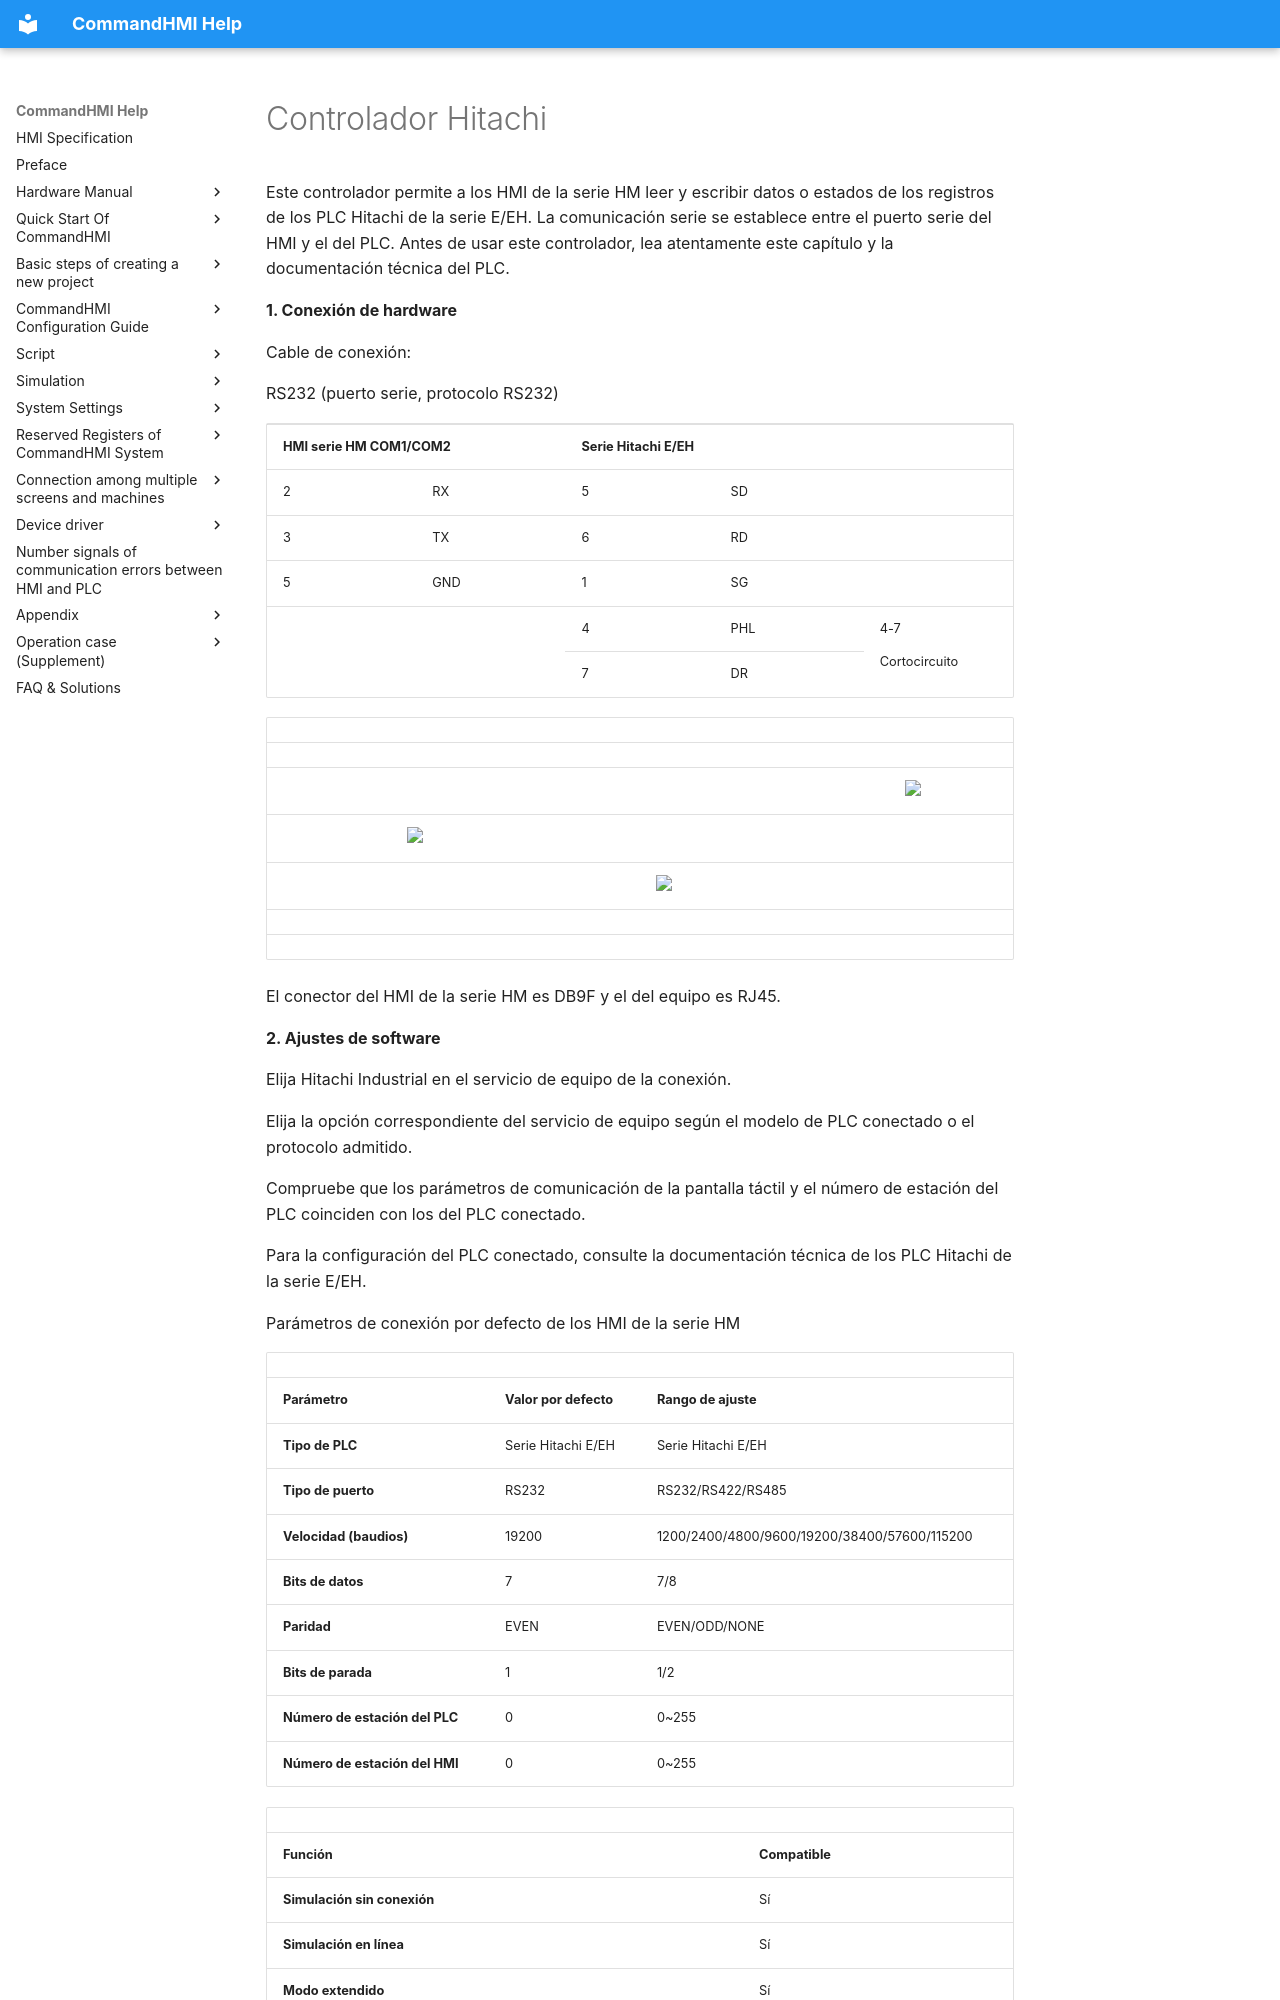

repository: AceAutomation/commandhmi-aide · page: es/drivers/hitachi.html · generator: mkdocs

# Controlador Hitachi

Este controlador permite a los HMI de la serie HM leer y escribir datos o estados de los registros de los PLC Hitachi de la serie E/EH. La comunicación serie se establece entre el puerto serie del HMI y el del PLC. Antes de usar este controlador, lea atentamente este capítulo y la documentación técnica del PLC.

**1. Conexión de hardware**

Cable de conexión:

RS232 (puerto serie, protocolo RS232)

<table>
<colgroup>
<col style="width: 20%" />
<col style="width: 20%" />
<col style="width: 20%" />
<col style="width: 20%" />
<col style="width: 20%" />
</colgroup>
<tbody>
<tr class="odd">
<td colspan="2"><p><strong>HMI serie HM COM1/COM2</strong></p></td>
<td colspan="3"><p><strong>Serie Hitachi E/EH</strong></p></td>
</tr>
<tr class="even">
<td><p>2</p></td>
<td><p>RX</p></td>
<td><p>5</p></td>
<td colspan="2"><p>SD</p></td>
</tr>
<tr class="odd">
<td><p>3</p></td>
<td><p>TX</p></td>
<td><p>6</p></td>
<td colspan="2"><p>RD</p></td>
</tr>
<tr class="even">
<td><p>5</p></td>
<td><p>GND</p></td>
<td><p>1</p></td>
<td colspan="2"><p>SG</p></td>
</tr>
<tr class="odd">
<td colspan="2" rowspan="2"></td>
<td><p>4</p></td>
<td><p>PHL</p></td>
<td rowspan="2"><p>4-7</p>
<p>Cortocircuito</p></td>
</tr>
<tr class="even">
<td><p>7</p></td>
<td><p>DR</p></td>
</tr>
</tbody>
</table>

|     |                                                      |     |                                                      |     |                                                     |
|-----|------------------------------------------------------|-----|------------------------------------------------------|-----|-----------------------------------------------------|
|     |                                                      |     |                                                      |     |                                                     |
|     |                                                      |     |                                                      |     | <img src="../../drivers/hitachi.files/image002.gif" width="91" /> |
|     | <img src="../../drivers/hitachi.files/image003.gif" width="130" /> |     |                                                      |     |                                                     |
|     |                                                      |     | <img src="../../drivers/hitachi.files/image004.gif" width="278" /> |     |                                                     |
|     |                                                      |     |                                                      |     |                                                     |
|     |                                                      |     |                                                      |     |                                                     |

El conector del HMI de la serie HM es DB9F y el del equipo es RJ45.

**2. Ajustes de software**

Elija Hitachi Industrial en el servicio de equipo de la conexión.

Elija la opción correspondiente del servicio de equipo según el modelo de PLC conectado o el protocolo admitido.

Compruebe que los parámetros de comunicación de la pantalla táctil y el número de estación del PLC coinciden con los del PLC conectado.

Para la configuración del PLC conectado, consulte la documentación técnica de los PLC Hitachi de la serie E/EH.

Parámetros de conexión por defecto de los HMI de la serie HM

|                             |                             |                                              |
|-----------------------------|-----------------------------|----------------------------------------------|
| **Parámetro**            | **Valor por defecto** | **Rango de ajuste**                            |
| **Tipo de PLC**                | Serie Hitachi E/EH         | Serie Hitachi E/EH                          |
| **Tipo de puerto** | RS232                       | RS232/RS422/RS485                            |
| **Velocidad (baudios)**               | 19200                       | 1200/2400/4800/9600/19200/38400/57600/115200 |
| **Bits de datos**         | 7                           | 7/8                                          |
| **Paridad**              | EVEN                        | EVEN/ODD/NONE                                |
| **Bits de parada**         | 1                           | 1/2                                          |
| **Número de estación del PLC**      | 0                           | 0~255                                        |
| **Número de estación del HMI**      | 0                           | 0~255                                        |
